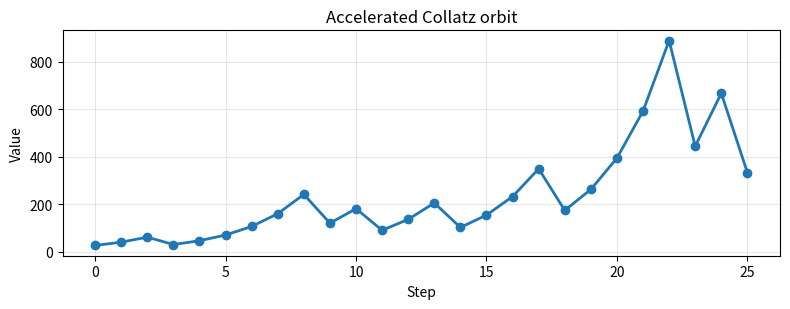
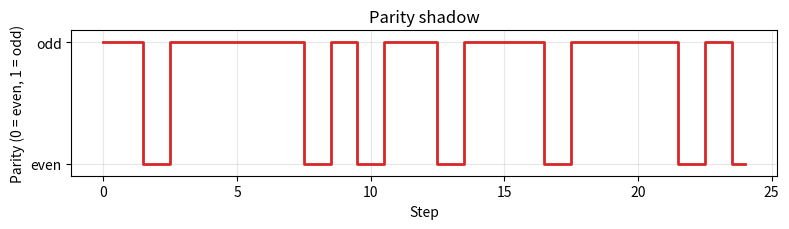
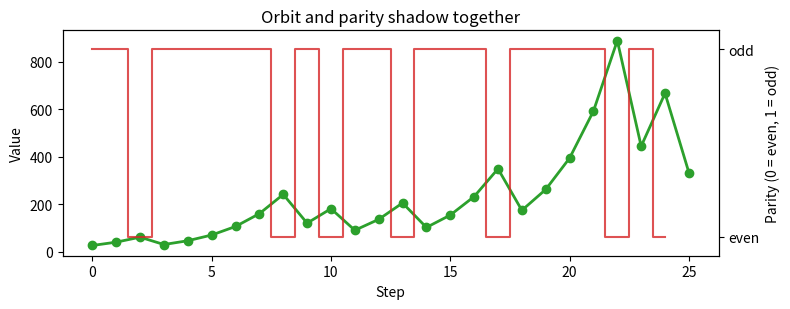
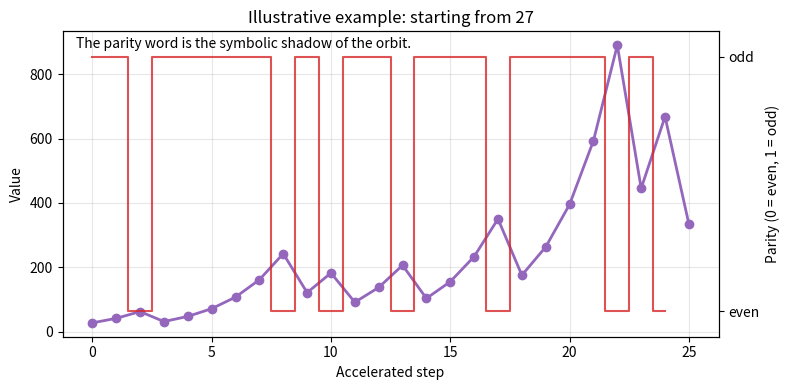

Write Python code to recreate these figures, in order.
import os
import matplotlib.pyplot as plt
import numpy as np


def collatz_accelerated(n, max_steps=40):
    values = [n]
    parities = []
    x = n
    for _ in range(max_steps):
        if x == 1:
            break
        if x % 2 == 0:
            x = x // 2
            parities.append(0)
        else:
            x = (3 * x + 1) // 2
            parities.append(1)
        values.append(x)
    return values, parities


def make_plot_1(values, parities, out_path):
    fig, ax = plt.subplots(figsize=(8, 3.2))
    ax.plot(range(len(values)), values, marker='o', linewidth=2, color='#1f77b4')
    ax.set_title('Accelerated Collatz orbit')
    ax.set_xlabel('Step')
    ax.set_ylabel('Value')
    ax.grid(alpha=0.3)
    fig.tight_layout()
    fig.savefig(out_path, dpi=180)
    plt.close(fig)


def make_plot_2(values, parities, out_path):
    fig, ax = plt.subplots(figsize=(8, 2.4))
    ax.step(range(len(parities)), parities, where='mid', color='#d62728', linewidth=2)
    ax.set_ylim(-0.1, 1.1)
    ax.set_yticks([0, 1])
    ax.set_yticklabels(['even', 'odd'])
    ax.set_title('Parity shadow')
    ax.set_xlabel('Step')
    ax.set_ylabel('Parity (0 = even, 1 = odd)')
    ax.grid(alpha=0.3)
    fig.tight_layout()
    fig.savefig(out_path, dpi=180)
    plt.close(fig)


def make_plot_3(values, parities, out_path):
    fig, ax = plt.subplots(figsize=(8, 3.2))
    ax.plot(range(len(values)), values, marker='o', linewidth=2, color='#2ca02c', label='Orbit')
    ax2 = ax.twinx()
    ax2.step(range(len(parities)), parities, where='mid', color='#d62728', linewidth=1.5, alpha=0.8, label='Parity shadow')
    ax2.set_ylim(-0.1, 1.1)
    ax2.set_yticks([0, 1])
    ax2.set_yticklabels(['even', 'odd'])
    ax.set_title('Orbit and parity shadow together')
    ax.set_xlabel('Step')
    ax.set_ylabel('Value')
    ax2.set_ylabel('Parity (0 = even, 1 = odd)')
    fig.tight_layout()
    fig.savefig(out_path, dpi=180)
    plt.close(fig)


def make_plot_4(values, parities, out_path):
    fig, ax = plt.subplots(figsize=(8, 4))
    ax.plot(range(len(values)), values, marker='o', linewidth=2, color='#9467bd', label='Orbit')
    ax.set_title('Illustrative example: starting from 27')
    ax.set_xlabel('Accelerated step')
    ax.set_ylabel('Value')
    ax.grid(alpha=0.3)

    ax2 = ax.twinx()
    ax2.step(range(len(parities)), parities, where='mid', color='#d62728', linewidth=1.5, alpha=0.8, label='Parity shadow')
    ax2.set_ylim(-0.1, 1.1)
    ax2.set_yticks([0, 1])
    ax2.set_yticklabels(['even', 'odd'])
    ax2.set_ylabel('Parity (0 = even, 1 = odd)')

    ax.text(0.02, 0.98, 'The parity word is the symbolic shadow of the orbit.',
            transform=ax.transAxes, va='top', ha='left', fontsize=10, style='italic')

    fig.tight_layout()
    fig.savefig(out_path, dpi=180)
    plt.close(fig)


def main():
    out_dir = 'shadow_figures'
    os.makedirs(out_dir, exist_ok=True)

    n = 27
    values, parities = collatz_accelerated(n, max_steps=25)

    make_plot_1(values, parities, os.path.join(out_dir, 'orbit.png'))
    make_plot_2(values, parities, os.path.join(out_dir, 'parity_shadow.png'))
    make_plot_3(values, parities, os.path.join(out_dir, 'combined.png'))
    make_plot_4(values, parities, os.path.join(out_dir, 'orbit_plus_parity.png'))

    print(f'Generated figures in {out_dir}')


if __name__ == '__main__':
    main()
